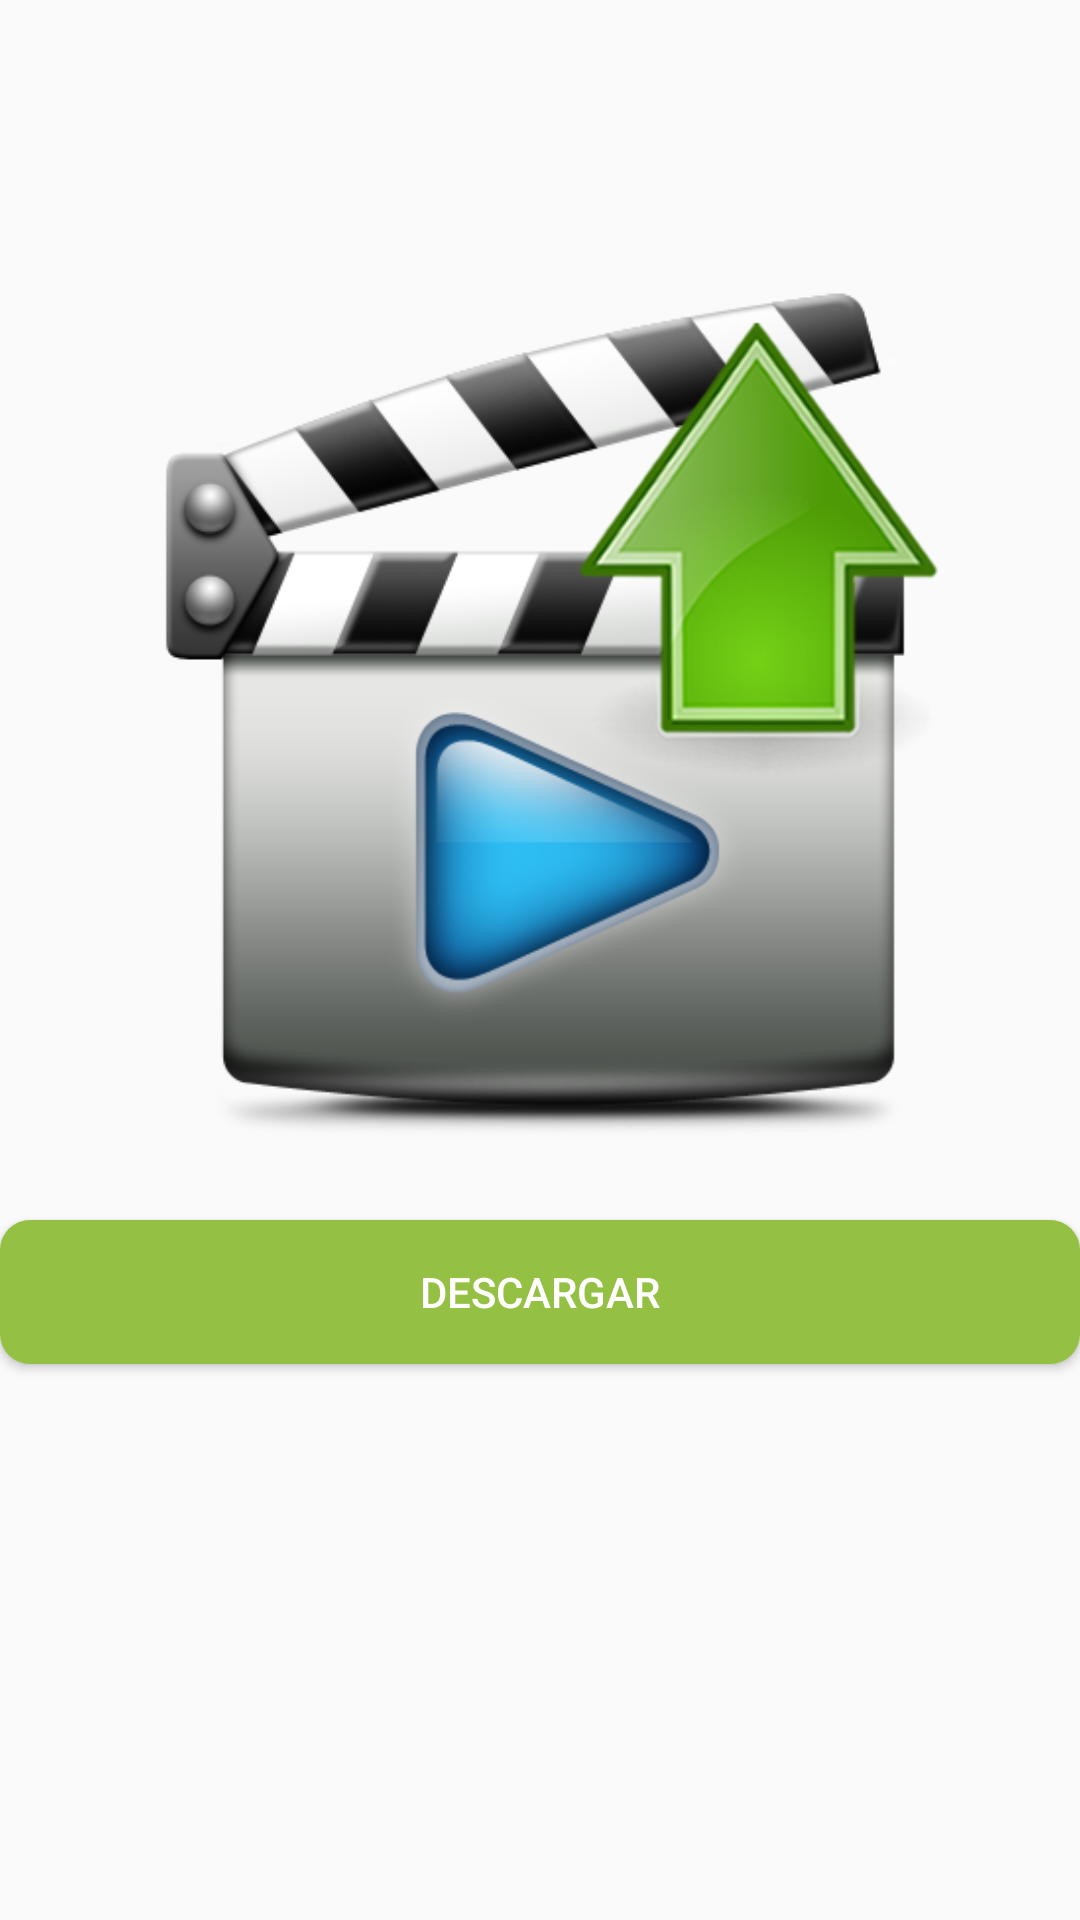

This screen was rendered from an Android layout file. Write that file and the resources it references.
<!-- AndroidManifest.xml: application theme AppTheme -->
<!-- res/layout/activity_update.xml -->
<?xml version="1.0" encoding="utf-8"?>
<android.support.constraint.ConstraintLayout xmlns:android="http://schemas.android.com/apk/res/android"
    xmlns:app="http://schemas.android.com/apk/res-auto"
    xmlns:tools="http://schemas.android.com/tools"
    android:layout_width="match_parent"
    android:layout_height="match_parent"
    tools:context=".Update">

    <FrameLayout
        android:layout_width="match_parent"
        android:layout_height="match_parent">

        <LinearLayout
            android:layout_width="match_parent"
            android:layout_height="wrap_content"
            android:orientation="vertical"
            android:layout_gravity="center_vertical">

            <ImageView
                android:id="@+id/imageView4"
                android:layout_width="match_parent"
                android:layout_height="297dp"
                app:srcCompat="@drawable/videoup" />

            <TextView
                android:id="@+id/narchivo"
                android:layout_width="match_parent"
                android:layout_height="wrap_content"
                android:gravity="center_horizontal"
                android:textColor="#249CD3"
                android:textSize="15dp"/>

            <Button
                android:id="@+id/descargar"
                android:layout_width="match_parent"
                android:layout_height="wrap_content"
                android:text="Descargar"
                android:background="@drawable/botones_verde"
                android:textColor="@android:color/background_light"
                tools:layout_editor_absoluteX="115dp"
                tools:layout_editor_absoluteY="134dp" />

            <Button
                android:id="@+id/instalar"
                android:layout_width="match_parent"
                android:layout_height="wrap_content"
                android:text="Instalar"
                android:background="@drawable/botones_azul"
                android:textColor="@android:color/background_light"
                android:visibility="invisible" />

            <Button
                android:id="@+id/explorar"
                android:layout_width="match_parent"
                android:layout_height="wrap_content"
                android:text="Mostrar archivo"
                android:background="@drawable/botones_amarillo"
                android:textColor="@android:color/background_light"
                android:visibility="invisible" />
        </LinearLayout>
    </FrameLayout>

</android.support.constraint.ConstraintLayout>
<!-- resources referenced by this layout -->
<resources>
  <!-- drawable botones_amarillo (drawable) -->
  <?xml version="1.0" encoding="utf-8"?>
  <shape xmlns:android="http://schemas.android.com/apk/res/android"
      android:shape="rectangle" android:padding="10dp">
      <solid android:color="#FFC107"/>
      <corners
          android:bottomRightRadius="10dp"
          android:bottomLeftRadius="10dp"
          android:topLeftRadius="10dp"
          android:topRightRadius="10dp"/>
  </shape>
  <!-- drawable botones_verde (drawable) -->
  <?xml version="1.0" encoding="utf-8"?>
  <shape xmlns:android="http://schemas.android.com/apk/res/android"
      android:shape="rectangle" android:padding="10dp">
      <solid android:color="#94C043"/>
      <corners
          android:bottomRightRadius="10dp"
          android:bottomLeftRadius="10dp"
          android:topLeftRadius="10dp"
          android:topRightRadius="10dp"/>
  </shape>
  <!-- drawable videoup: png bitmap (drawable, 100299 bytes) -->
  <style name="AppTheme" parent="Theme.AppCompat.Light.DarkActionBar">
          
          <item name="colorPrimary">@color/colorPrimary</item>
          <item name="colorPrimaryDark">@color/colorPrimaryDark</item>
          <item name="colorAccent">@color/colorAccent</item>
      </style>
  <color name="colorPrimary">#090909</color>
  <color name="colorPrimaryDark">#5C5C5C</color>
  <color name="colorAccent">#E72222</color>
</resources>
